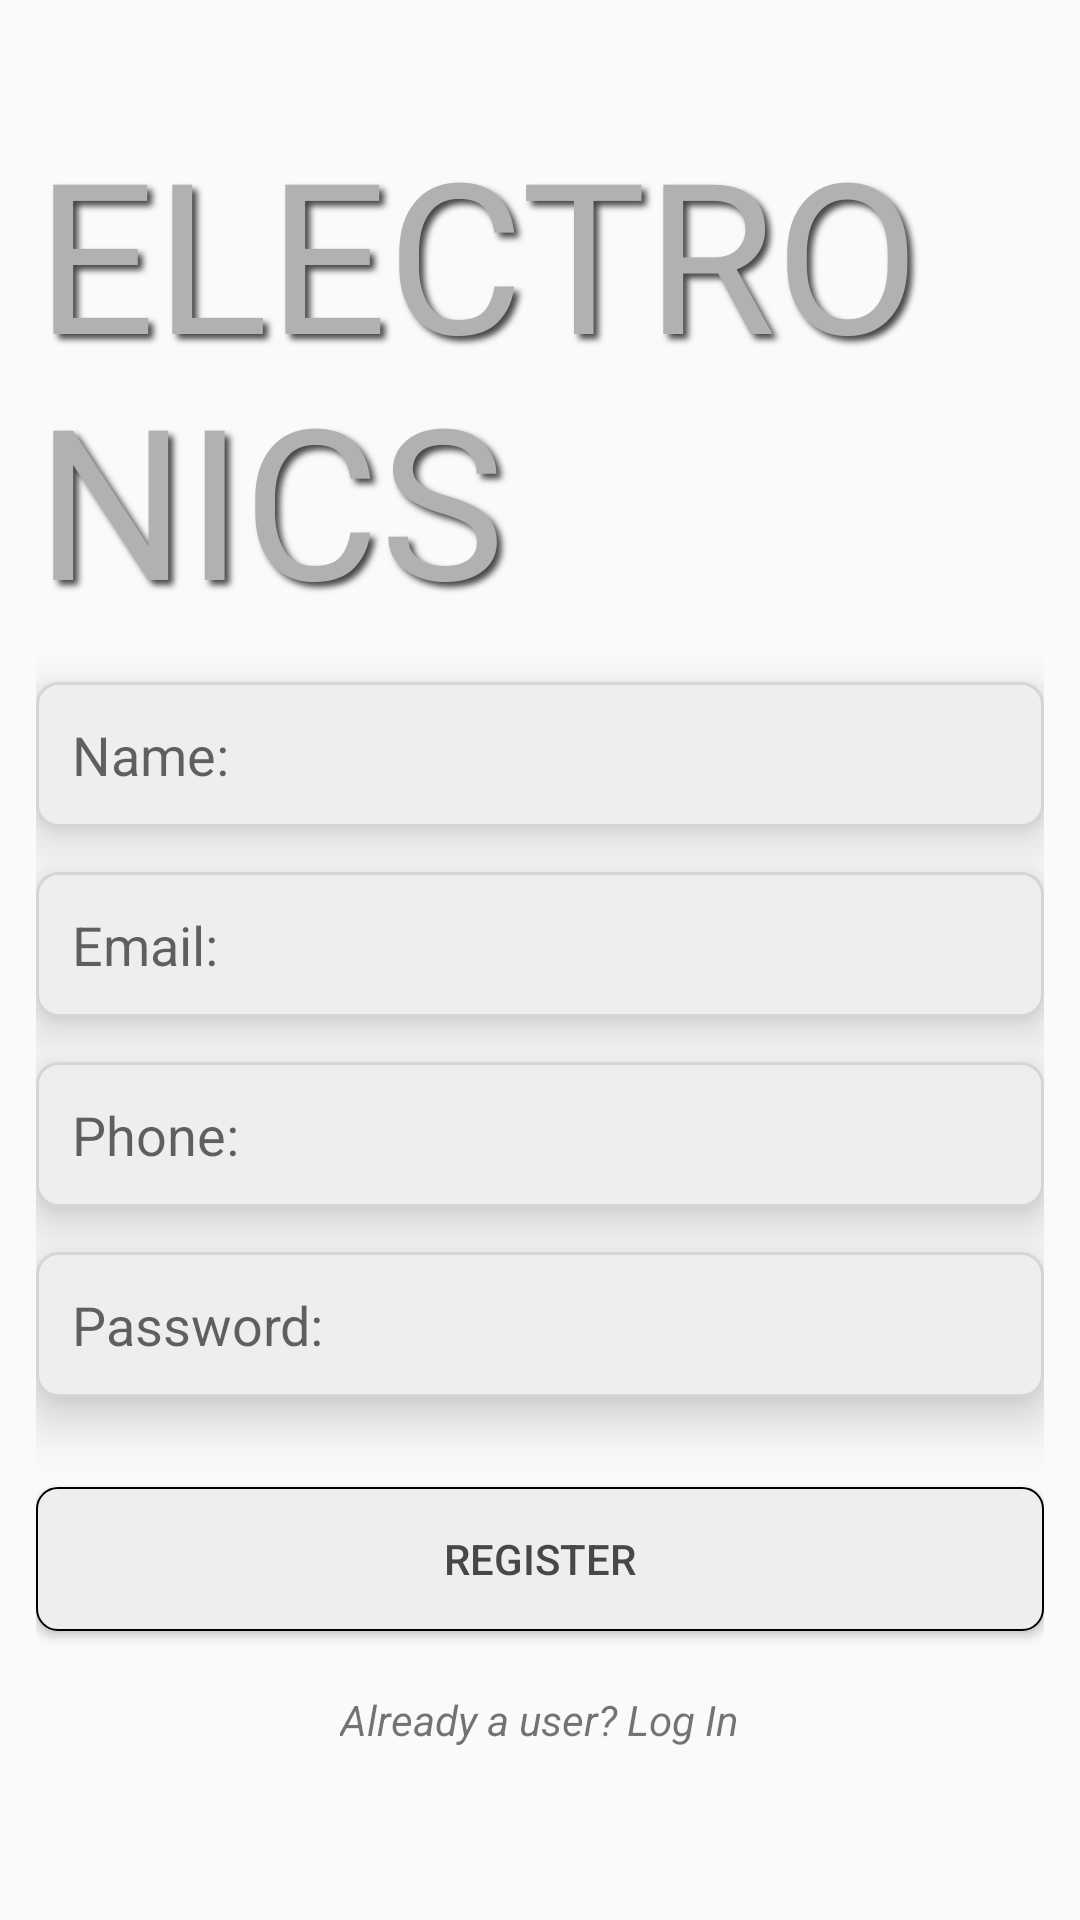

Android layout source for this screen:
<!-- AndroidManifest.xml: application theme AppTheme -->
<!-- res/layout/activity_register.xml -->
<?xml version="1.0" encoding="utf-8"?>
<RelativeLayout xmlns:android="http://schemas.android.com/apk/res/android"
    xmlns:app="http://schemas.android.com/apk/res-auto"
    xmlns:tools="http://schemas.android.com/tools"
    android:layout_width="match_parent"
    android:layout_height="match_parent"
    tools:context=".RegisterActivity">

    <LinearLayout
        android:layout_width="match_parent"
        android:layout_height="match_parent"
        android:layout_marginBottom="20dp"
        android:gravity="center"
        android:orientation="vertical"
        android:padding="12dp"
        tools:context=".RegisterActivity">

        <TextView
            android:layout_width="wrap_content"
            android:layout_height="wrap_content"
            android:layout_gravity="center"
            android:fontFamily="@font/caesar_dressing"
            android:shadowColor="@color/colorPrimary"
            android:shadowDx="5"
            android:shadowDy="5"
            android:shadowRadius="5"
            android:text="@string/app_name"
            android:textColor="@color/colorText"
            android:textSize="70sp" />


        <EditText
            android:id="@+id/register_name"
            android:layout_width="match_parent"
            android:layout_height="wrap_content"
            android:layout_marginTop="15dp"
            android:background="@drawable/text_background"
            android:elevation="10dp"
            android:hint="Name:"
            android:padding="12dp" />

        <EditText
            android:id="@+id/register_email"
            android:layout_width="match_parent"
            android:layout_height="wrap_content"
            android:layout_marginTop="15dp"
            android:background="@drawable/text_background"
            android:elevation="10dp"
            android:hint="Email:"
            android:padding="12dp" />

        <EditText
            android:id="@+id/register_phone"
            android:layout_width="match_parent"
            android:layout_height="wrap_content"
            android:layout_marginTop="15dp"
            android:background="@drawable/text_background"
            android:elevation="10dp"
            android:hint="Phone:"
            android:padding="12dp" />

        <EditText
            android:id="@+id/register_password"
            android:layout_width="match_parent"
            android:layout_height="wrap_content"
            android:layout_marginTop="15dp"
            android:background="@drawable/text_background"
            android:elevation="10dp"
            android:hint="Password:"
            android:inputType="textPassword"
            android:padding="12dp" />

        <Button
            android:id="@+id/register_button"
            android:layout_width="match_parent"
            android:layout_height="wrap_content"
            android:layout_alignParentBottom="true"
            android:layout_gravity="center_horizontal"
            android:layout_marginTop="30dp"
            android:layout_marginBottom="10dp"
            android:background="@drawable/button_background"
            android:text="Register"
            android:textColor="@color/colorPrimary"/>

        <TextView
            android:id="@+id/login_user"
            android:layout_width="wrap_content"
            android:layout_height="wrap_content"
            android:layout_marginTop="10dp"
            android:text="Already a user? Log In"
            android:textStyle="italic" />

    </LinearLayout>
</RelativeLayout>
<!-- resources referenced by this layout -->
<resources>
  <color name="colorPrimary">#474747</color>
  <color name="colorText">#FFB1B1B1</color>
  <!-- drawable button_background (drawable) -->
  <?xml version="1.0" encoding="utf-8"?>
  <shape xmlns:android="http://schemas.android.com/apk/res/android"
      android:layout_width="wrap_content"
      android:layout_height="wrap_content"
      android:shape="rectangle">
  
      <corners android:radius="7dp" />
      <solid android:color="#eee"/>
      <stroke android:width="0.5dp"
          android:color="@color/colorPrimaryDark" />
  </shape>
  <!-- drawable text_background (drawable) -->
  <shape xmlns:android="http://schemas.android.com/apk/res/android"
      android:shape="rectangle">
  
      <corners android:radius="7dp"/>
      <solid android:color="#eee"/>
      <stroke android:width="1dp"
          android:color="@color/colorAccent"/>
  </shape>
  <string name="app_name">ELECTRONICS</string>
  <style name="AppTheme" parent="Theme.AppCompat.Light.NoActionBar">
          
          <item name="colorPrimary">@color/colorPrimary</item>
          <item name="colorPrimaryDark">@color/colorPrimaryDark</item>
          <item name="colorAccent">@color/colorAccent</item>
      </style>
  <color name="colorPrimaryDark">#000000</color>
  <color name="colorAccent">#D5D5D5</color>
</resources>
